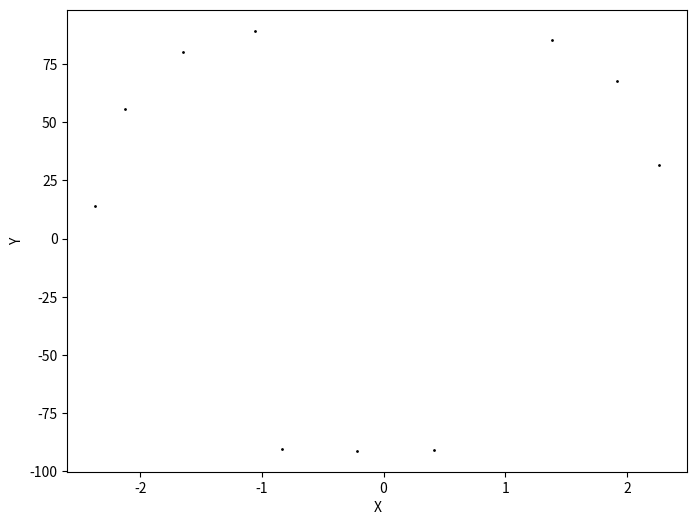
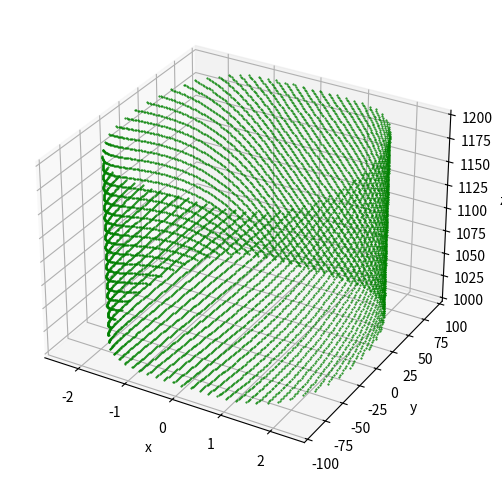

Source code (Python) for these figures, in order:
import numpy as np
import matplotlib.pyplot as plt
from mpl_toolkits.mplot3d import Axes3D
import math

def dx_dt(x, y, z):
    return y

def dy_dt(x, y, z):
    return P * math.cos(z) + mu*y - x *(1 + c2 * x + c3 * x**2)

def dz_dt(x, y, z):
    return w


def runge_kutta(u0, dt):
    N = 1 / dt
    x2, y2, z2 = u0
    j = 0
    while j < 50000:
        x, y, z = x2, y2, z2

        kx1 = dt * dx_dt(x, y, z)
        ky1 = dt * dy_dt(x, y, z)
        kz1 = dt * dz_dt(x, y, z)

        kx2 = dt * dx_dt(x + kx1 / 2, y + ky1 / 2, z + kz1 / 2)
        ky2 = dt * dy_dt(x + kx1 / 2, y + ky1 / 2, z + kz1 / 2)
        kz2 = dt * dz_dt(x + kx1 / 2, y + ky1 / 2, z + kz1 / 2)

        kx3 = dt * dx_dt(x + kx2 / 2, y + ky2 / 2, z + kz2 / 2)
        ky3 = dt * dy_dt(x + kx2 / 2, y + ky2 / 2, z + kz2 / 2)
        kz3 = dt * dz_dt(x + kx2 / 2, y + ky2 / 2, z + kz2 / 2)

        kx4 = dt * dx_dt(x + kx3, y + ky3, z + kz3)
        ky4 = dt * dy_dt(x + kx3, y + ky3, z + kz3)
        kz4 = dt * dz_dt(x + kx3, y + ky3, z + kz3)

        x2 = x + (kx1 + 2 * kx2 + 2 * kx3 + kx4) / 6
        y2 = y + (ky1 + 2 * ky2 + 2 * ky3 + ky4) / 6
        z2 = z + (kz1 + 2 * kz2 + 2 * kz3 + kz4) / 6

        j += 1

    i, j = 0, 0
    poinkare_section = [[], [], []]

    while j < 1000:
        x, y, z = x2, y2, z2

        kx1 = dt * dx_dt(x, y, z)
        ky1 = dt * dy_dt(x, y, z)
        kz1 = dt * dz_dt(x, y, z)

        kx2 = dt * dx_dt(x + kx1 / 2, y + ky1 / 2, z + kz1 / 2)
        ky2 = dt * dy_dt(x + kx1 / 2, y + ky1 / 2, z + kz1 / 2)
        kz2 = dt * dz_dt(x + kx1 / 2, y + ky1 / 2, z + kz1 / 2)

        kx3 = dt * dx_dt(x + kx2 / 2, y + ky2 / 2, z + kz2 / 2)
        ky3 = dt * dy_dt(x + kx2 / 2, y + ky2 / 2, z + kz2 / 2)
        kz3 = dt * dz_dt(x + kx2 / 2, y + ky2 / 2, z + kz2 / 2)

        kx4 = dt * dx_dt(x + kx3, y + ky3, z + kz3)
        ky4 = dt * dy_dt(x + kx3, y + ky3, z + kz3)
        kz4 = dt * dz_dt(x + kx3, y + ky3, z + kz3)

        x2 = x + (kx1 + 2 * kx2 + 2 * kx3 + kx4) / 6
        y2 = y + (ky1 + 2 * ky2 + 2 * ky3 + ky4) / 6
        z2 = z + (kz1 + 2 * kz2 + 2 * kz3 + kz4) / 6

        if j % N == 0:
            poinkare_section[0].append(x2)
            poinkare_section[1].append(y2)
            poinkare_section[2].append(z2)

        j += 1
    return poinkare_section


def runge_kutta2(u0, dt):
    N = 1 / dt
    x2, y2, z2 = u0
    j = 0
    while j < 50000:
        x, y, z = x2, y2, z2

        kx1 = dt * dx_dt(x, y, z)
        ky1 = dt * dy_dt(x, y, z)
        kz1 = dt * dz_dt(x, y, z)

        kx2 = dt * dx_dt(x + kx1 / 2, y + ky1 / 2, z + kz1 / 2)
        ky2 = dt * dy_dt(x + kx1 / 2, y + ky1 / 2, z + kz1 / 2)
        kz2 = dt * dz_dt(x + kx1 / 2, y + ky1 / 2, z + kz1 / 2)

        kx3 = dt * dx_dt(x + kx2 / 2, y + ky2 / 2, z + kz2 / 2)
        ky3 = dt * dy_dt(x + kx2 / 2, y + ky2 / 2, z + kz2 / 2)
        kz3 = dt * dz_dt(x + kx2 / 2, y + ky2 / 2, z + kz2 / 2)

        kx4 = dt * dx_dt(x + kx3, y + ky3, z + kz3)
        ky4 = dt * dy_dt(x + kx3, y + ky3, z + kz3)
        kz4 = dt * dz_dt(x + kx3, y + ky3, z + kz3)

        x2 = x + (kx1 + 2 * kx2 + 2 * kx3 + kx4) / 6
        y2 = y + (ky1 + 2 * ky2 + 2 * ky3 + ky4) / 6
        z2 = z + (kz1 + 2 * kz2 + 2 * kz3 + kz4) / 6

        j += 1

    i, j = 0, 0
    poinkare_section = [[], [], []]

    while j < 10000:
        x, y, z = x2, y2, z2

        kx1 = dt * dx_dt(x, y, z)
        ky1 = dt * dy_dt(x, y, z)
        kz1 = dt * dz_dt(x, y, z)

        kx2 = dt * dx_dt(x + kx1 / 2, y + ky1 / 2, z + kz1 / 2)
        ky2 = dt * dy_dt(x + kx1 / 2, y + ky1 / 2, z + kz1 / 2)
        kz2 = dt * dz_dt(x + kx1 / 2, y + ky1 / 2, z + kz1 / 2)

        kx3 = dt * dx_dt(x + kx2 / 2, y + ky2 / 2, z + kz2 / 2)
        ky3 = dt * dy_dt(x + kx2 / 2, y + ky2 / 2, z + kz2 / 2)
        kz3 = dt * dz_dt(x + kx2 / 2, y + ky2 / 2, z + kz2 / 2)

        kx4 = dt * dx_dt(x + kx3, y + ky3, z + kz3)
        ky4 = dt * dy_dt(x + kx3, y + ky3, z + kz3)
        kz4 = dt * dz_dt(x + kx3, y + ky3, z + kz3)

        x2 = x + (kx1 + 2 * kx2 + 2 * kx3 + kx4) / 6
        y2 = y + (ky1 + 2 * ky2 + 2 * ky3 + ky4) / 6
        z2 = z + (kz1 + 2 * kz2 + 2 * kz3 + kz4) / 6

        poinkare_section[0].append(x2)
        poinkare_section[1].append(y2)
        poinkare_section[2].append(z2)

        j += 1
    return poinkare_section

P = 0.4
mu = 0.1
c2 = 35.952
c3 = 534.43
w = 2

u0 = [0.1, 0.2, 0.3]

dt = 0.01
ps_z_b = runge_kutta(u0, dt)

syst = runge_kutta2(u0, dt)

plt.figure(figsize=(8, 6))
plt.scatter(ps_z_b[0], ps_z_b[1], color = 'k', s = 1)
plt.xlabel('X')
plt.ylabel('Y')

fig = plt.figure(figsize=(8, 6))

ax = fig.add_subplot(111, projection='3d')
ax.plot(syst[0], syst[1], syst[2], 'g.', ms=1, label='Фазовый портрет')
ax.set_xlabel('x')
ax.set_ylabel('y')
ax.set_zlabel('z')

plt.grid(True)

plt.show()